Run: headless pygame with SDL's dummy video driver; simulated clock (each Clock.tick advances the game by its frame time, no real sleeping); random seed 0; keys injected as events and as key.get_pressed() state; mouse plan: one left click at the window centre at the start of phase 2, then a move to the lower-right quarter at the start of phase 3.
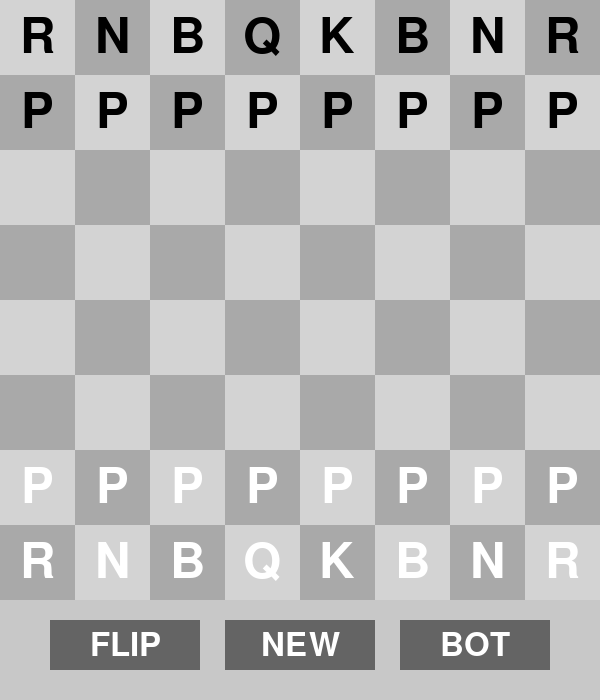
Frame 1 of 4 · flips 1–60 · no input
Frame 2 of 4 · flips 61–180 · clicked the window centre · tapped SPACE, RETURN · held RIGHT (→), D · screen unchanged from frame 1, image omitted
Frame 3 of 4 · flips 181–300 · moved the mouse to the lower-right quarter · held DOWN (↓), S · screen unchanged from frame 2, image omitted
Frame 4 of 4 · flips 301–420 · held LEFT (←), A, UP (↑), W · screen unchanged from frame 3, image omitted

The pygame program that drew these frames:

import pygame
import sys
import os

pygame.init()

# Colors
WINDOW_SIZE = (600, 700)
BOARD_SIZE = 8
LIGHT_GRAY = (211, 211, 211)
DARK_GRAY = (169, 169, 169)
BUTTON_AREA_COLOR = (200, 200, 200)
WHITE = (255, 255, 255)
BLACK = (0, 0, 0)
BUTTON_COLOR = (100, 100, 100)
BUTTON_HOVER_COLOR = (150, 150, 150)
FONT_COLOR = (255, 255, 255)

# Chess pieces layout
chess_pieces = [
    ['R', 'N', 'B', 'Q', 'K', 'B', 'N', 'R'],
    ['P', 'P', 'P', 'P', 'P', 'P', 'P', 'P'],
    ['', '', '', '', '', '', '', ''],
    ['', '', '', '', '', '', '', ''],
    ['', '', '', '', '', '', '', ''],
    ['', '', '', '', '', '', '', ''],
    ['P', 'P', 'P', 'P', 'P', 'P', 'P', 'P'],
    ['R', 'N', 'B', 'Q', 'K', 'B', 'N', 'R']
]

# Create Window
screen = pygame.display.set_mode(WINDOW_SIZE, pygame.RESIZABLE)
pygame.display.set_caption('Chess Board')

# Create font for chess pieces and button text
font = pygame.font.SysFont(None, 72)
button_font = pygame.font.SysFont(None, 48)

# Board flipping flag
flip_board = False
dragging = False
dragging_piece = None
dragging_pos = None

# Button definitions
def draw_button(screen, button_rect, text, hover):
    button_color = BUTTON_HOVER_COLOR if hover else BUTTON_COLOR
    pygame.draw.rect(screen, button_color, button_rect)
    button_text = button_font.render(text, True, FONT_COLOR)
    text_rect = button_text.get_rect(center=button_rect.center)
    screen.blit(button_text, text_rect)

def draw_buttons(screen):
    button_flip = pygame.Rect(50, WINDOW_SIZE[1] - 80, 150, 50)
    button_restart = pygame.Rect(225, WINDOW_SIZE[1] - 80, 150, 50)
    button_bot = pygame.Rect(400, WINDOW_SIZE[1] - 80, 150, 50)

    mouse_pos = pygame.mouse.get_pos()

    hover = button_flip.collidepoint(mouse_pos)
    draw_button(screen, button_flip, "FLIP", hover)

    hover = button_restart.collidepoint(mouse_pos)
    draw_button(screen, button_restart, "NEW", hover)

    hover = button_bot.collidepoint(mouse_pos)
    draw_button(screen, button_bot, "BOT", hover)

    return button_flip, button_restart, button_bot

def restart_program():
    """Restarts the current program."""
    pygame.quit()
    os.execl(sys.executable, sys.executable, *sys.argv)

def get_square_under_mouse(pos, square_size):
    """Calculate the row and column of the square under the mouse pointer."""
    x, y = pos
    col = x // square_size
    row = y // square_size
    return row, col

def draw_chessboard(screen, board_size, flip):
    width, height = screen.get_size()
    board_height = height - 100
    square_size = min(width, board_height) // board_size

    for row in range(board_size):
        for col in range(board_size):
            is_light_square = (row + col) % 2 == 0
            color = LIGHT_GRAY if is_light_square else DARK_GRAY
            rect = pygame.Rect(col * square_size, row * square_size, square_size, square_size)
            pygame.draw.rect(screen, color, rect)

            display_row = row if not flip else board_size - 1 - row
            display_col = col if not flip else board_size - 1 - col

            piece = chess_pieces[display_row][display_col]
            if piece and not (dragging and dragging_piece == (display_row, display_col)):
                font_color = BLACK if display_row < 2 else WHITE
                text_surface = font.render(piece, True, font_color)
                text_rect = text_surface.get_rect(center=rect.center)
                screen.blit(text_surface, text_rect)

    return square_size

def draw_dragging_piece(screen, piece, mouse_pos):
    """Draw the piece being dragged under the mouse cursor."""
    if piece:
        font_color = BLACK if piece.isupper() else WHITE
        text_surface = font.render(piece, True, font_color)
        text_rect = text_surface.get_rect(center=mouse_pos)
        screen.blit(text_surface, text_rect)

# Main loop
while True:
    mouse_pos = pygame.mouse.get_pos()

    for event in pygame.event.get():
        if event.type == pygame.QUIT:
            pygame.quit()
            sys.exit()

        elif event.type == pygame.MOUSEBUTTONDOWN:
            if event.button == 1:  # Left mouse button
                button_flip, button_restart, button_bot = draw_buttons(screen)
                if button_flip.collidepoint(mouse_pos):
                    flip_board = not flip_board
                elif button_restart.collidepoint(mouse_pos):
                    restart_program()
                elif button_bot.collidepoint(mouse_pos):
                    print("Bot button pressed (no functionality yet)")

                else:
                    width, height = screen.get_size()
                    square_size = min(width, height - 100) // BOARD_SIZE
                    row, col = get_square_under_mouse(mouse_pos, square_size)
                    if row < BOARD_SIZE and col < BOARD_SIZE:
                        row = row if not flip_board else BOARD_SIZE - 1 - row
                        col = col if not flip_board else BOARD_SIZE - 1 - col
                        piece = chess_pieces[row][col]
                        if piece:
                            dragging = True
                            dragging_piece = (row, col)
                            dragging_pos = mouse_pos

        elif event.type == pygame.MOUSEBUTTONUP:
            if event.button == 1 and dragging:  # Release left mouse button
                width, height = screen.get_size()
                square_size = min(width, height - 100) // BOARD_SIZE
                row, col = get_square_under_mouse(mouse_pos, square_size)
                if row < BOARD_SIZE and col < BOARD_SIZE:
                    row = row if not flip_board else BOARD_SIZE - 1 - row
                    col = col if not flip_board else BOARD_SIZE - 1 - col

                    # Move the piece to the new square
                    old_row, old_col = dragging_piece
                    chess_pieces[row][col] = chess_pieces[old_row][old_col]
                    chess_pieces[old_row][old_col] = ''
                dragging = False
                dragging_piece = None
                dragging_pos = None

    # Draw Chessboard
    screen.fill(WHITE)
    square_size = draw_chessboard(screen, BOARD_SIZE, flip_board)

    # Draw button area
    pygame.draw.rect(screen, BUTTON_AREA_COLOR, (0, WINDOW_SIZE[1] - 100, WINDOW_SIZE[0], 100))

    # Draw Buttons
    draw_buttons(screen)

    # Draw the piece being dragged (if any)
    if dragging and dragging_piece:
        piece = chess_pieces[dragging_piece[0]][dragging_piece[1]]
        draw_dragging_piece(screen, piece, mouse_pos)

    pygame.display.flip()
